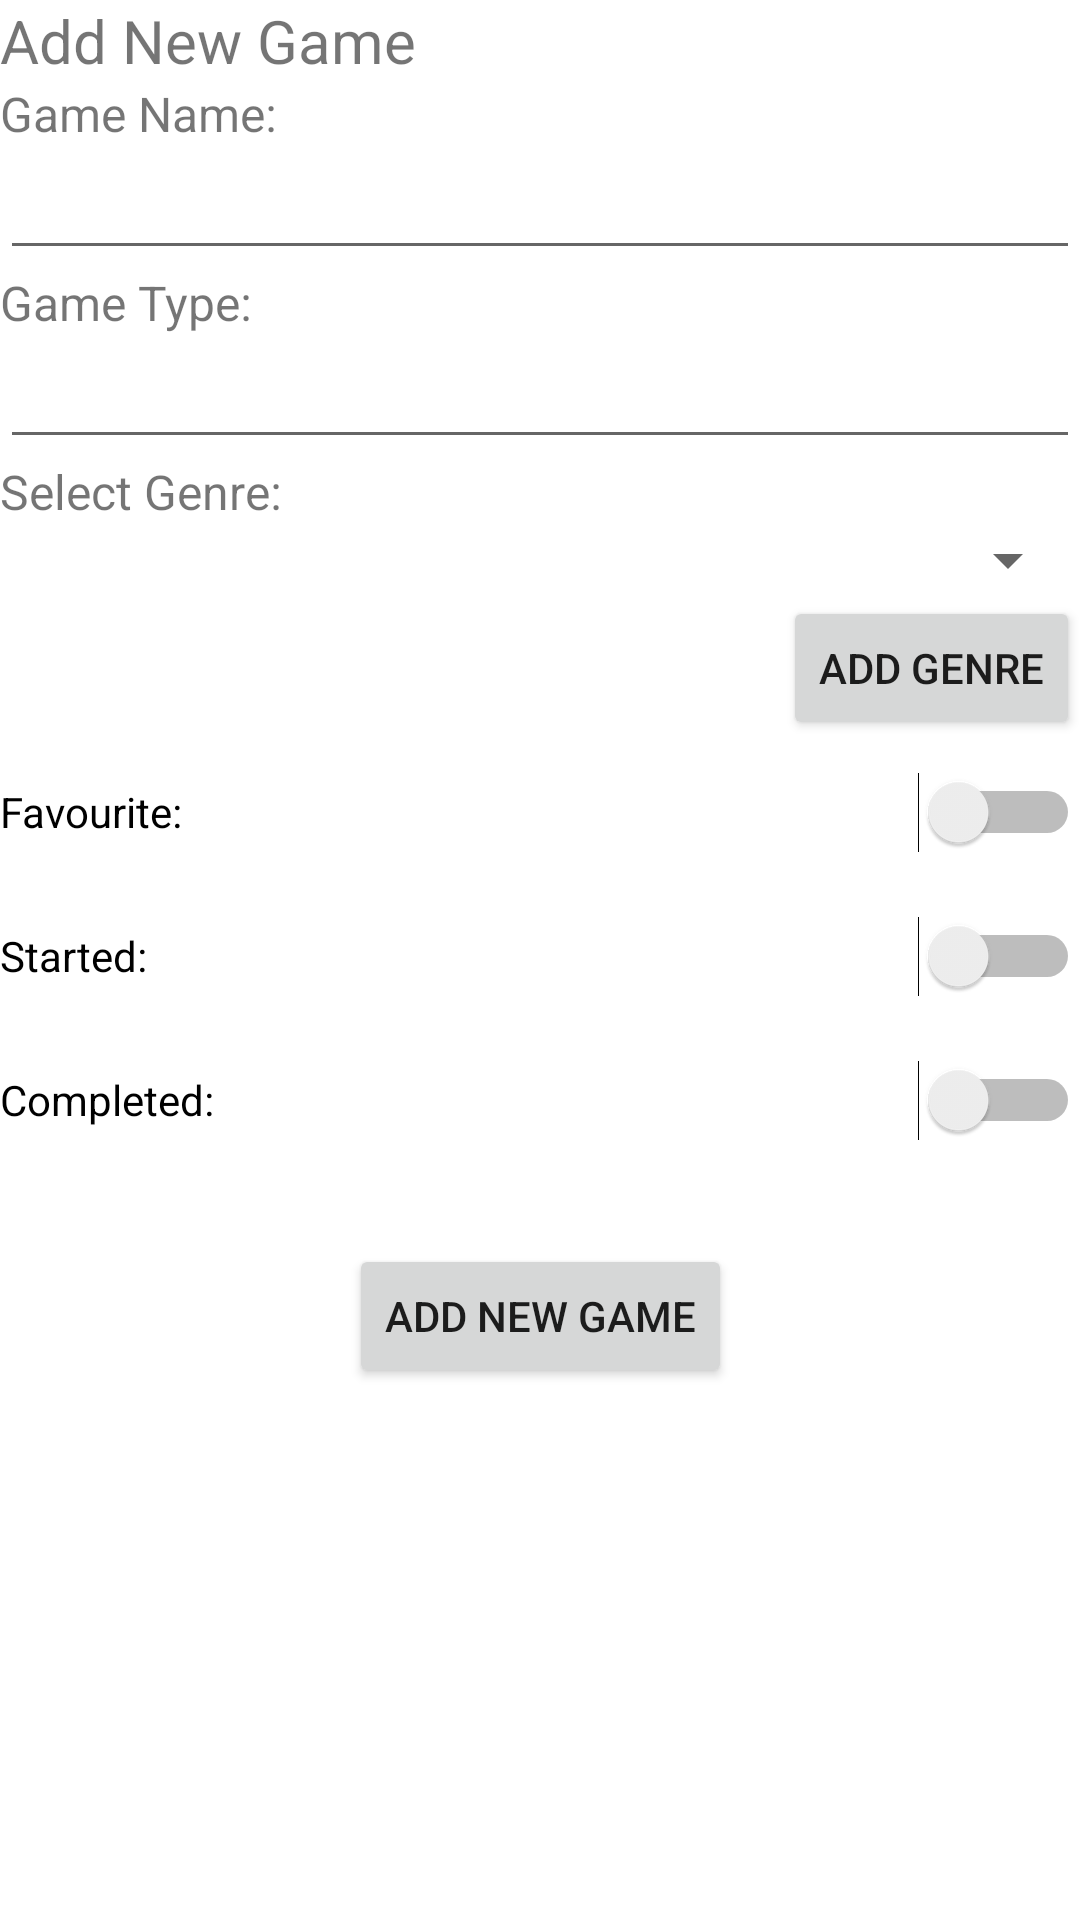

Write the Android layout XML for this screen, with the resource values it uses.
<!-- AndroidManifest.xml: application theme Theme.OptiMedia -->
<!-- res/layout/fragment_create_game.xml -->
<?xml version="1.0" encoding="utf-8"?>
<androidx.constraintlayout.widget.ConstraintLayout xmlns:android="http://schemas.android.com/apk/res/android"
    xmlns:app="http://schemas.android.com/apk/res-auto"
    xmlns:tools="http://schemas.android.com/tools"
    android:id="@+id/ContraintLayout"
    android:layout_width="match_parent"
    android:layout_height="match_parent"
    android:layout_margin="8dp"
    tools:context=".ui.CreateGame">

    <TextView
        android:id="@+id/textView2"
        style="@style/txtHeading"
        android:layout_width="wrap_content"
        android:layout_height="wrap_content"
        android:text="@string/add_new_game"
        app:layout_constraintStart_toStartOf="parent"
        app:layout_constraintTop_toTopOf="parent" />

    <LinearLayout
        android:id="@+id/linearLayout2"
        android:layout_width="match_parent"
        android:layout_height="wrap_content"
        android:orientation="vertical"
        android:gravity="right"
        app:layout_constraintTop_toBottomOf="@+id/textView2">

        <TextView
            android:id="@+id/textView4"
            style="@style/txtSubHeading"
            android:layout_width="match_parent"
            android:layout_height="wrap_content"
            android:text="@string/game_name" />

        <EditText
            android:id="@+id/edtxtGameName"
            android:layout_width="match_parent"
            android:layout_height="wrap_content"
            android:ems="10"
            android:inputType="textPersonName" />

        <TextView
            android:id="@+id/textView6"
            style="@style/txtSubHeading"
            android:layout_width="match_parent"
            android:layout_height="wrap_content"
            android:text="@string/game_type" />

        <EditText
            android:id="@+id/edtxtGameType"
            android:layout_width="match_parent"
            android:layout_height="wrap_content"
            android:ems="10"
            android:inputType="textPersonName" />

        <TextView
            android:id="@+id/textView5"
            style="@style/txtSubHeading"
            android:layout_width="match_parent"
            android:layout_height="wrap_content"
            android:text="@string/select_genre" />

        <Spinner
            android:id="@+id/spinGenre"
            android:layout_width="match_parent"
            android:layout_height="wrap_content" />

        <Button
            android:id="@+id/btncg_genre"
            android:layout_width="wrap_content"
            android:layout_height="wrap_content"
            android:text="@string/newGenreBtn" />

        <Switch
            android:id="@+id/cg_favourite"
            android:layout_width="match_parent"
            android:layout_height="wrap_content"
            android:minHeight="48dp"
            android:text="@string/favourite" />

        <Switch
            android:id="@+id/cg_started"
            android:layout_width="match_parent"
            android:layout_height="wrap_content"
            android:minHeight="48dp"
            android:text="@string/started" />

        <Switch
            android:id="@+id/cg_complete"
            android:layout_width="match_parent"
            android:layout_height="wrap_content"
            android:minHeight="48dp"
            android:text="@string/completed" />

    </LinearLayout>

    <Button
        android:id="@+id/btnAddNewGame"
        android:layout_width="wrap_content"
        android:layout_height="wrap_content"
        android:layout_marginTop="24dp"
        android:text="@string/add_new_game"
        app:layout_constraintEnd_toEndOf="parent"
        app:layout_constraintStart_toStartOf="parent"
        app:layout_constraintTop_toBottomOf="@+id/linearLayout2" />
</androidx.constraintlayout.widget.ConstraintLayout>
<!-- resources referenced by this layout -->
<resources>
  <string name="add_new_game">Add New Game</string>
  <string name="completed">Completed:</string>
  <string name="favourite">Favourite:</string>
  <string name="game_name">Game Name:</string>
  <string name="game_type">Game Type:</string>
  <string name="newGenreBtn">Add Genre</string>
  <string name="select_genre">Select Genre:</string>
  <string name="started">Started:</string>
  <style name="txtHeading">
          <item name="android:textSize">20sp</item>
      </style>
  <style name="txtSubHeading">
          <item name="android:textSize">16sp</item>
      </style>
  <style name="Theme.OptiMedia" parent="Theme.MaterialComponents.DayNight.DarkActionBar">
          
          
          <item name="colorPrimary">@color/main_blue</item>
          <item name="colorPrimaryVariant">@color/darker_blue</item>
          <item name="colorOnPrimary">@color/white</item>
          
          <item name="colorSecondary">@color/secondary_red</item>
          <item name="colorSecondaryVariant">@color/lighter_red</item>
          <item name="colorOnSecondary">@color/black</item>
  
          
          <item name="android:statusBarColor" tools:targetApi="l">?attr/colorPrimaryVariant</item>
          
      </style>
  <color name="main_blue">#3F51B5</color>
  <color name="darker_blue">#1D2E8B</color>
  <color name="white">#FFFFFFFF</color>
  <color name="secondary_red">#FADEA2</color>
  <color name="lighter_red">#CDB98C</color>
  <color name="black">#FF000000</color>
</resources>
